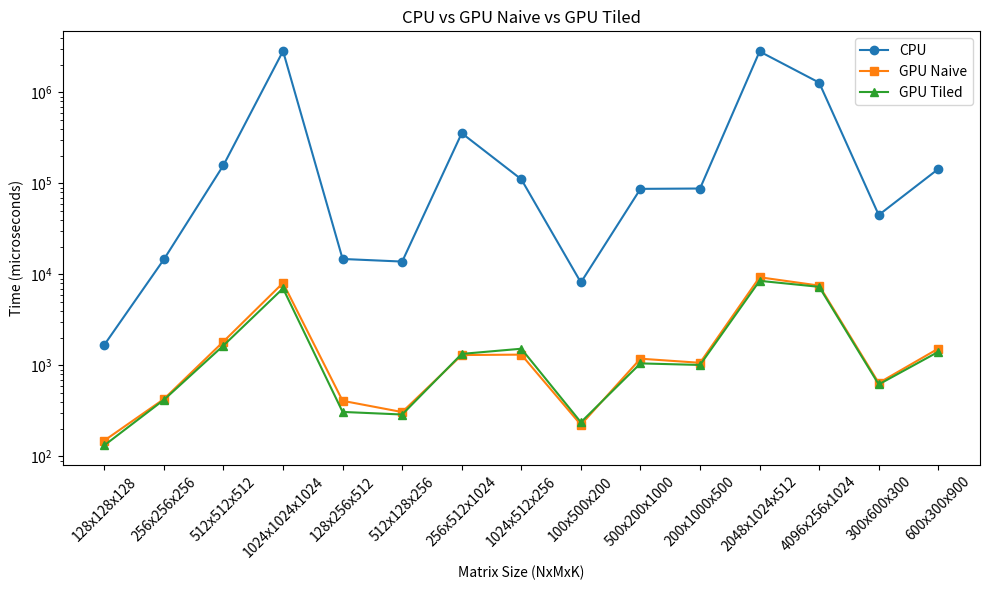

This figure's Python source:
import matplotlib.pyplot as plt

# Updated sizes to reflect actual <n>x<m>x<k> workloads from main.cpp
sizes = [
    '128x128x128', '256x256x256', '512x512x512', '1024x1024x1024', 
    '128x256x512', '512x128x256', '256x512x1024', '1024x512x256', 
    '100x500x200', '500x200x1000', '200x1000x500', 
    '2048x1024x512', '4096x256x1024', 
    '300x600x300', '600x300x900'
]

cpu_times = [1685, 14647, 158732, 2852273, 14798, 13857, 356954, 111118, 8170, 87230, 87989, 2822630, 1283149, 45033, 144291]
gpu_naive_times = [149.5, 427.5, 1832.5, 8070.8, 408.7, 307.5, 1301.5, 1315.3, 223.0, 1186.4, 1069.3, 9317.4, 7546.1, 642.5, 1531.8]
gpu_tiled_times = [132.5, 418.8, 1656.7, 7028.2, 308.5, 289.0, 1339.7, 1526.8, 237.6, 1053.4, 1012.6, 8512.3, 7312.3, 619.0, 1411.9]

plt.figure(figsize=(10,6))


plt.plot(sizes, cpu_times, label='CPU', marker='o')
plt.plot(sizes, gpu_naive_times, label='GPU Naive', marker='s')
plt.plot(sizes, gpu_tiled_times, label='GPU Tiled', marker='^')


plt.yscale('log')

plt.xlabel('Matrix Size (NxMxK)')
plt.ylabel('Time (microseconds)')
plt.title('CPU vs GPU Naive vs GPU Tiled')
plt.legend()
plt.xticks(rotation=45)
plt.tight_layout()
plt.savefig("comp.png")